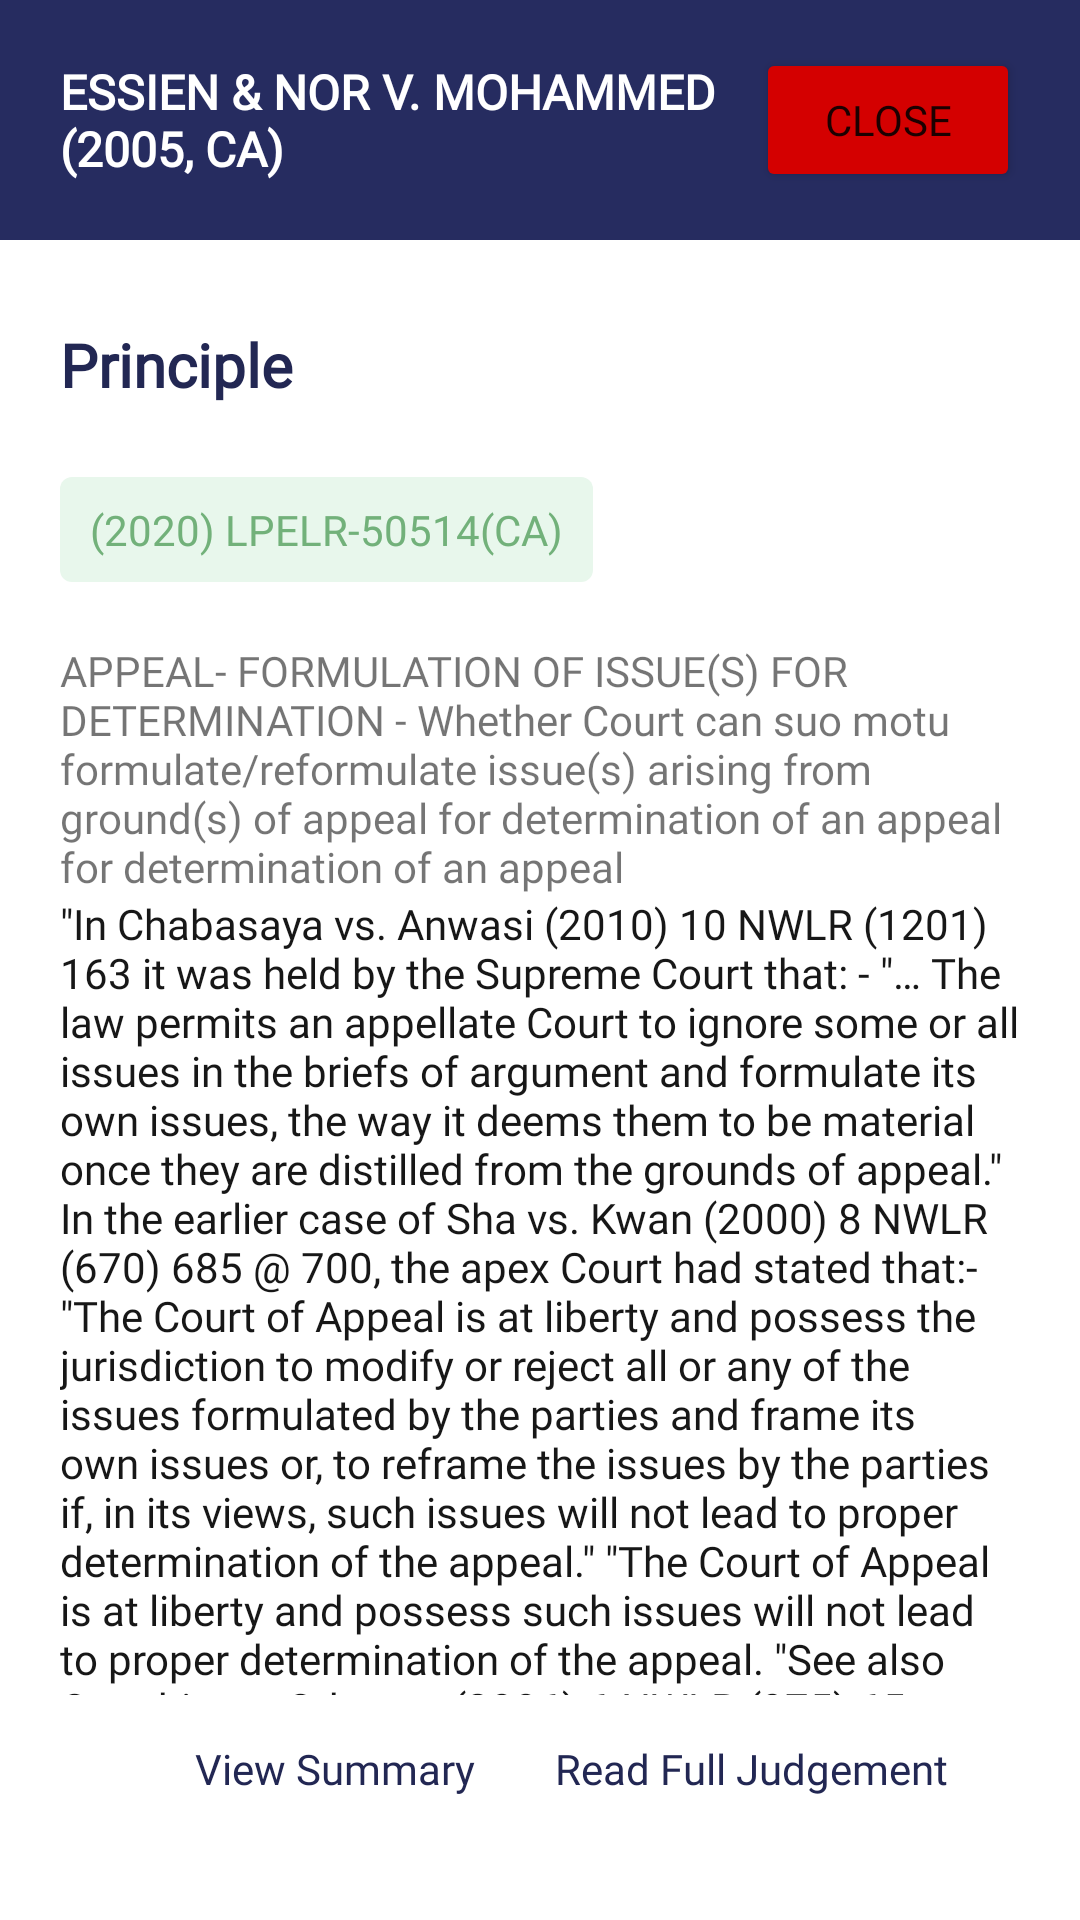

Write the Android layout XML for this screen, with the resource values it uses.
<!-- AndroidManifest.xml: application theme Theme.LawPavillionAndroidAssessment -->
<!-- res/layout/fragment_supreme_court_folder.xml -->
<?xml version="1.0" encoding="utf-8"?>
<ScrollView xmlns:android="http://schemas.android.com/apk/res/android"
    xmlns:app="http://schemas.android.com/apk/res-auto"
    xmlns:tools="http://schemas.android.com/tools"
    android:layout_width="match_parent"
    android:layout_height="match_parent"
    android:fillViewport="true">


    <androidx.constraintlayout.widget.ConstraintLayout
        android:layout_width="match_parent"
        android:layout_height="match_parent"
        tools:context=".ui.latestjudgements.SupremeCourtFolderFragment">

        <androidx.constraintlayout.widget.ConstraintLayout
            android:id="@+id/header_title"
            android:layout_width="match_parent"
            android:layout_height="wrap_content"
            android:background="@color/indigo"
            app:layout_constraintStart_toStartOf="parent"
            app:layout_constraintTop_toTopOf="parent">


            <TextView
                android:id="@+id/folder_content_title_textView"
                android:layout_width="0dp"
                android:layout_height="wrap_content"
                android:layout_marginVertical="@dimen/margin_16dp"
                android:layout_marginStart="@dimen/margin_20dp"
                android:fontFamily="@font/work_sans"
                android:text="@string/essien_amp_nor_v_mohammed_2005_ca"
                android:textColor="@color/white"
                android:textSize="@dimen/margin_16sp"
                android:textStyle="bold"
                app:layout_constraintBottom_toBottomOf="parent"
                app:layout_constraintEnd_toStartOf="@+id/guideline2"
                app:layout_constraintStart_toStartOf="parent"
                app:layout_constraintTop_toTopOf="parent" />

            <Button
                android:id="@+id/close_button"
                android:layout_width="wrap_content"
                android:layout_height="wrap_content"
                android:layout_marginVertical="@dimen/margin_16dp"
                android:layout_marginEnd="@dimen/margin_20dp"
                android:backgroundTint="@color/red"
                android:fontFamily="@font/work_sans"
                android:padding="@dimen/padding_14dp"
                android:text="@string/close"
                app:layout_constraintBottom_toBottomOf="parent"
                app:layout_constraintEnd_toEndOf="parent"
                app:layout_constraintTop_toTopOf="parent" />

            <androidx.constraintlayout.widget.Guideline
                android:id="@+id/guideline2"
                android:layout_width="wrap_content"
                android:layout_height="wrap_content"
                android:orientation="vertical"
                app:layout_constraintGuide_percent="0.7" />

        </androidx.constraintlayout.widget.ConstraintLayout>

        <TextView
            android:id="@+id/principle_textView"
            android:layout_width="wrap_content"
            android:layout_height="wrap_content"
            android:layout_marginStart="@dimen/margin_20dp"
            android:layout_marginTop="@dimen/margin_28dp"
            android:fontFamily="@font/work_sans"
            android:text="@string/principle"
            android:textColor="@color/deep_purple"
            android:textSize="@dimen/text_size_20sp"
            android:textStyle="bold"
            app:layout_constraintStart_toStartOf="parent"
            app:layout_constraintTop_toBottomOf="@id/header_title" />

        <TextView
            android:id="@+id/supreme_court_folder_reference_number"
            android:layout_width="wrap_content"
            android:layout_height="wrap_content"
            android:layout_marginStart="@dimen/margin_20dp"
            android:layout_marginTop="24dp"
            android:background="@drawable/text_view_bg"
            android:fontFamily="@font/work_sans"
            android:paddingHorizontal="10dp"
            android:paddingVertical="8dp"
            android:text="@string/_2020_lpelr_50514_ca"
            android:textColor="#72B17A"
            android:textSize="14sp"
            app:layout_constraintStart_toStartOf="parent"
            app:layout_constraintTop_toBottomOf="@id/principle_textView" />

        <TextView
            android:id="@+id/judgement_summary_textView"
            android:layout_width="0dp"
            android:layout_height="wrap_content"
            android:layout_marginHorizontal="@dimen/margin_20dp"
            android:layout_marginTop="@dimen/margin_20dp"
            android:fontFamily="@font/work_sans"
            android:text="@string/judgement_summary"
            android:textSize="@dimen/text_size_14sp"
            app:layout_constraintEnd_toEndOf="parent"
            app:layout_constraintStart_toStartOf="parent"
            app:layout_constraintTop_toBottomOf="@id/supreme_court_folder_reference_number" />

        <TextView
            android:id="@+id/full_judgement_textView"
            android:layout_width="0dp"
            android:layout_height="0dp"
            android:layout_marginHorizontal="@dimen/margin_20dp"
            android:fontFamily="@font/work_sans"
            android:text="@string/full_judgement"
            android:textColor="@color/chinese_black"
            android:textSize="@dimen/text_size_14sp"
            android:visibility="visible"
            app:layout_constraintEnd_toEndOf="parent"
            app:layout_constraintStart_toStartOf="parent"
            app:layout_constraintBottom_toTopOf="@id/view_summary_textView"
            app:layout_constraintTop_toBottomOf="@id/judgement_summary_textView" />

        <TextView
            android:id="@+id/view_summary_textView"
            android:layout_width="wrap_content"
            android:layout_height="wrap_content"
            android:layout_marginStart="@dimen/margin_20dp"
            android:layout_marginBottom="@dimen/margin_26dp"
            android:background="@drawable/view_summary_btn_bg"
            android:fontFamily="@font/work_sans"
            android:paddingHorizontal="@dimen/padding_45dp"
            android:paddingVertical="@dimen/padding_15dp"
            android:text="@string/view_summary"
            android:textColor="@color/deep_purple"
            android:textSize="@dimen/text_size_14sp"
            app:layout_constraintBottom_toBottomOf="parent"
            app:layout_constraintStart_toStartOf="parent" />

        <TextView
            android:id="@+id/read_full_summary_textView"
            android:layout_width="wrap_content"
            android:layout_height="wrap_content"
            android:layout_marginEnd="@dimen/margin_20dp"
            android:layout_marginBottom="@dimen/margin_26dp"
            android:background="@drawable/view_summary_btn_bg"
            android:fontFamily="@font/work_sans"
            android:paddingHorizontal="@dimen/padding_24dp"
            android:paddingVertical="@dimen/padding_15dp"
            android:text="@string/read_full_judgement"
            android:textColor="@color/deep_purple"
            android:textSize="@dimen/text_size_14sp"
            app:layout_constraintBottom_toBottomOf="parent"
            app:layout_constraintEnd_toEndOf="parent" />

    </androidx.constraintlayout.widget.ConstraintLayout>
</ScrollView>
<!-- resources referenced by this layout -->
<resources>
  <color name="chinese_black">#171717</color>
  <color name="deep_purple">#222753</color>
  <color name="indigo">#262C60</color>
  <color name="red">#D40000</color>
  <color name="white">#FFFFFFFF</color>
  <dimen name="margin_16dp">16dp</dimen>
  <dimen name="margin_16sp">16sp</dimen>
  <dimen name="margin_20dp">20dp</dimen>
  <dimen name="margin_26dp">26dp</dimen>
  <dimen name="margin_28dp">28dp</dimen>
  <dimen name="padding_14dp">14dp</dimen>
  <dimen name="padding_15dp">15dp</dimen>
  <dimen name="padding_24dp">24dp</dimen>
  <dimen name="padding_45dp">45dp</dimen>
  <dimen name="text_size_14sp">14sp</dimen>
  <dimen name="text_size_20sp">20sp</dimen>
  <!-- drawable text_view_bg (drawable) -->
  <?xml version="1.0" encoding="utf-8"?>
  <shape xmlns:android="http://schemas.android.com/apk/res/android">
      <solid android:color="@color/mint_green" />
      <corners android:radius="4dp" />
  </shape>
  <!-- drawable view_summary_btn_bg (drawable) -->
  <?xml version="1.0" encoding="utf-8"?>
  <shape xmlns:android="http://schemas.android.com/apk/res/android">
      <solid android:color="@android:color/transparent"/>
      <stroke android:color="@android:color/transparent" android:width="1dp"/>
      <corners android:radius="@dimen/radius_6dp"/>
  </shape>
  <string name="_2020_lpelr_50514_ca">(2020) LPELR-50514(CA)</string>
  <string name="close">close</string>
  <string name="essien_amp_nor_v_mohammed_2005_ca">ESSIEN &amp; NOR V. MOHAMMED (2005, CA)</string>
  <string name="full_judgement">\"In Chabasaya vs. Anwasi (2010) 10 NWLR (1201) 163 it was held by the Supreme Court that: - \"…
          The law permits an appellate Court to ignore some or all issues in the briefs of argument and formulate its own issues,
          the way it deems them to be material once they are distilled from the grounds of appeal.\" In the earlier case of Sha vs. Kwan (2000) 8 NWLR (670) 685 @ 700, the apex Court had stated that:- \"The Court of Appeal is at liberty and possess the jurisdiction to modify or reject all or any of the issues formulated by the parties and frame its own issues or, to reframe the issues by the parties if, in its views, such issues will not lead
          to proper determination of the appeal.\" \"The Court of Appeal is at liberty and possess such issues will not lead to proper determination
          of the appeal.
          \"See also Onochie vs. Odogwu (2006) 6 NWLR (975) 65, Governor Ekiti State vs. Olubunmo (2017) 3 NWLR (1551) 1 @ 23.\" Per GARBA ,J.C.A ( Pp. 4-5, paras. F-D )
      </string>
  <string name="judgement_summary">APPEAL- FORMULATION OF ISSUE(S) FOR DETERMINATION - Whether Court can suo motu formulate/reformulate issue(s)
          arising from ground(s) of appeal for determination of an appeal for determination of an appeal</string>
  <string name="principle">Principle</string>
  <string name="read_full_judgement">Read Full Judgement</string>
  <string name="view_summary">View Summary</string>
  <style name="Theme.LawPavillionAndroidAssessment" parent="Theme.MaterialComponents.DayNight.NoActionBar">
          
          <item name="colorPrimary">@color/white</item>
          <item name="colorPrimaryVariant">@color/deep_purple</item>
          <item name="colorOnPrimary">@color/white</item>
          
          <item name="colorSecondary">@color/teal_200</item>
          <item name="colorSecondaryVariant">@color/teal_700</item>
          <item name="colorOnSecondary">@color/black</item>
          
          <item name="android:statusBarColor" tools:targetApi="l">?attr/colorPrimaryVariant</item>
          
      </style>
  <color name="mint_green">#E8F7EC</color>
  <dimen name="radius_6dp">6dp</dimen>
  <color name="teal_200">#FF03DAC5</color>
  <color name="teal_700">#FF018786</color>
  <color name="black">#FF000000</color>
</resources>
